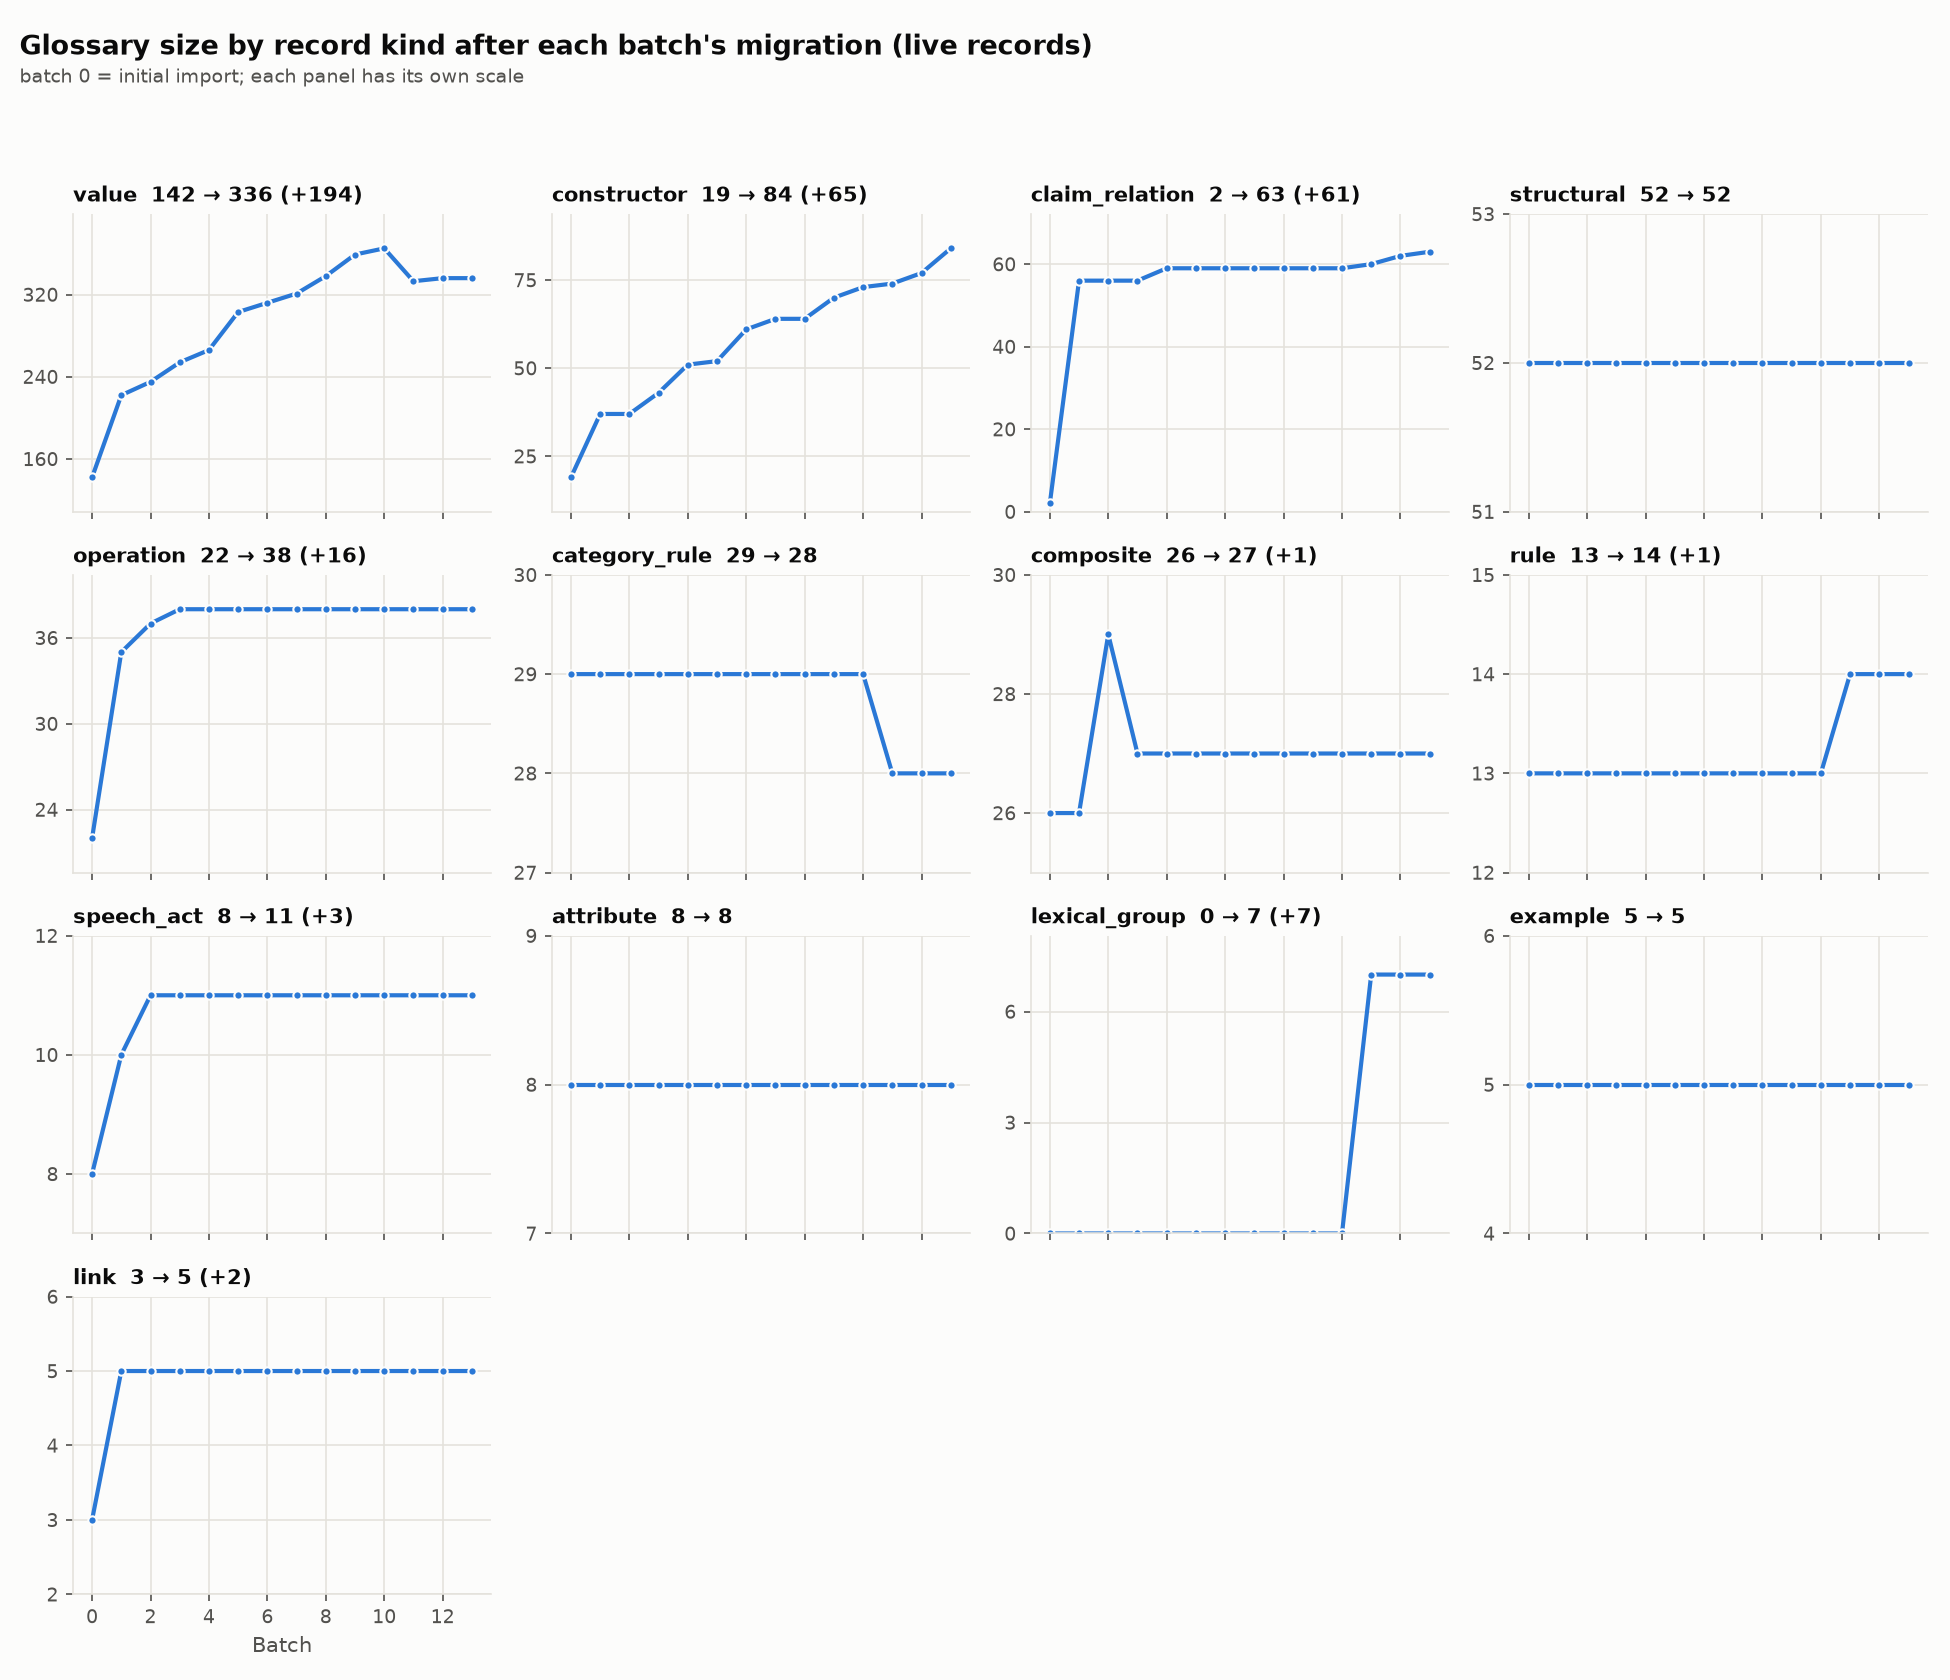

Source data for this figure (header and first rows):
batch, value, constructor, claim_relation, structural, operation, category_rule, composite, rule, speech_act, attribute, lexical_group, example, link, total
0, 142, 19, 2, 52, 22, 29, 26, 13, 8, 8, 0, 5, 3, 329
1, 222, 37, 56, 52, 35, 29, 26, 13, 10, 8, 0, 5, 5, 498
2, 235, 37, 56, 52, 37, 29, 29, 13, 11, 8, 0, 5, 5, 517
3, 254, 43, 56, 52, 38, 29, 27, 13, 11, 8, 0, 5, 5, 541
4, 266, 51, 59, 52, 38, 29, 27, 13, 11, 8, 0, 5, 5, 564
5, 303, 52, 59, 52, 38, 29, 27, 13, 11, 8, 0, 5, 5, 602
6, 312, 61, 59, 52, 38, 29, 27, 13, 11, 8, 0, 5, 5, 620
7, 321, 64, 59, 52, 38, 29, 27, 13, 11, 8, 0, 5, 5, 632
8, 338, 64, 59, 52, 38, 29, 27, 13, 11, 8, 0, 5, 5, 649
9, 359, 70, 59, 52, 38, 29, 27, 13, 11, 8, 0, 5, 5, 676
10, 365, 73, 59, 52, 38, 29, 27, 13, 11, 8, 0, 5, 5, 685
11, 333, 74, 60, 52, 38, 28, 27, 14, 11, 8, 7, 5, 5, 662
12, 336, 77, 62, 52, 38, 28, 27, 14, 11, 8, 7, 5, 5, 670
13, 336, 84, 63, 52, 38, 28, 27, 14, 11, 8, 7, 5, 5, 678
